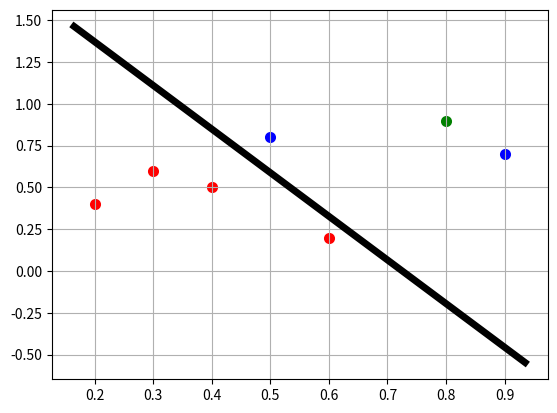

Here is the Python script that generated this plot:
import numpy as np
import matplotlib.pyplot as plt
               
data = np.array([[0.5, 0.8],  # 1
                 [0.3, 0.6],  # 0
                 [0.9, 0.7],  # 1
                 [0.2, 0.4],  # 0
                 [0.6, 0.2],  # 0
                 [0.4, 0.5]]) # 0

def Umbral(x):
    return np.where(x >= 0, 1, 0)
    
def ECM(y_true, y_pred):
    return 0.5 * (y_pred - y_true) ** 2

def div_ECM(y_true, y_pred):
    return (y_pred - y_true)
    
class Perceptron():
    def __init__(self):
        self.bias = np.random.rand(1) * 2 - 1
        self.weights = np.random.rand(2) * 2 - 1
        
    def predict(self, x):
        z = np.dot(x, self.weights) + self.bias
        return Umbral(z)
    
    def fit(self, epochs, lr, X, Y):
        for epoch in range(epochs):
            
            for i in range(len(X)):
                x = X[i]
                y = Y[i]
                pred = self.predict(x)
                
                errorTotal = ECM(y, pred)
                error = div_ECM(y, pred)
                
                self.weights = self.weights - (lr * error * x)
                self.bias = self.bias - (lr * error)
            if epoch % 5 == 0:
                print(f"Error del perceptron {epoch}: {errorTotal}")    
                print(f"Pesos {epoch}: {self.weights}")
                print(f"Bias {epoch}: {self.bias}")
                print()
 
y_data = np.array([[1], 
                   [0], 
                   [1], 
                   [0], 
                   [0], 
                   [0]])

                        # GRAFICA

plt.scatter(data[y_data[:, 0] == 0].T[0],
            data[y_data[:, 0] == 0].T[1],
            marker = ".", color="red",
            linewidths=5)

plt.scatter(data[y_data[:, 0] == 1].T[0],
            data[y_data[:, 0] == 1].T[1],
            marker = ".", color="blue",
            linewidths=5)

perceptron = Perceptron()
perceptron.fit(50, 0.1, data, y_data)

xlim = plt.xlim()
x_values = np.linspace(xlim[0], xlim[1], 100)
y_values = -(perceptron.weights[0]/perceptron.weights[1]) * x_values - (perceptron.bias[0] / perceptron.weights[1])

plt.plot(x_values, y_values, color="black", linewidth=5)
plt.scatter([0.8], [0.9], color="green", marker = ".", linewidths=5)
plt.grid(True)
plt.show()
